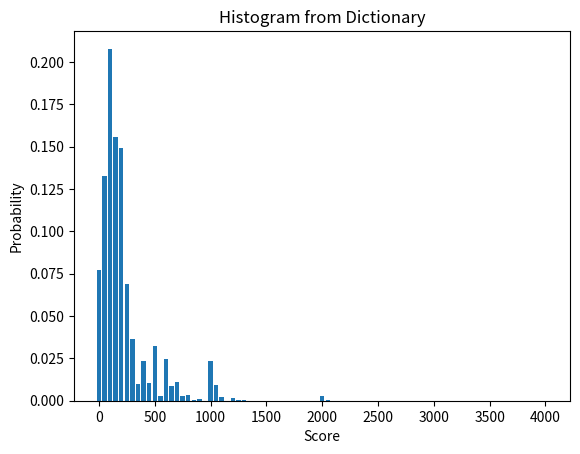

Write the Python code that produced this figure.
import matplotlib.pyplot as plt

def plot_histogram_from_dict(hist_dict):
    keys = list(hist_dict.keys())
    values = list(hist_dict.values())
    plt.bar(keys, values, width=40)
    plt.xlabel('Score')
    plt.ylabel('Probability')
    plt.title('Histogram from Dictionary')
    plt.show()

histogram_list = [
        {0: 0.66759, 50: 0.16482, 100: 0.16759},

        {0: 0.44325, 50: 0.22263, 100: 0.2504, 150: 0.05513, 200: 0.02859},

        {0: 0.27666, 50: 0.22146, 100: 0.27768, 150: 0.11255, 200: 0.07382, 250: 0.01396, 300: 0.00467, 400: 0.00481, 500: 0.00476, 600: 0.0047, 1000: 0.00493},

        {0: 0.15685, 50: 0.18313, 100: 0.26041, 150: 0.14888, 200: 0.11992, 250: 0.04065, 300: 0.01727, 350: 0.00312, 400: 0.01297, 450: 0.00287, 500: 0.01585, 600: 0.0138, 650: 0.00322, 700: 0.00321, 800: 0.00084, 1000: 0.01243, 1050: 0.00307, 1200: 0.00077, 2000: 0.00074},

        {0: 0.07736, 50: 0.13277, 100: 0.20774, 150: 0.1555, 200: 0.14903, 250: 0.0691, 300: 0.03667, 350: 0.00985, 400: 0.02348, 
        450: 0.01048, 500: 0.03219, 550: 0.00295, 600: 0.02438, 650: 0.00855, 700: 0.01105, 750: 0.00258, 800: 0.00333, 850: 0.00055, 900: 0.00073, 1000: 0.02343, 1050: 0.00951, 1100: 0.00212, 1200: 0.00178, 1250: 0.00055, 1300: 0.00054, 1600: 0.00011, 2000: 0.00276, 2050: 0.00071, 2400: 0.00011, 4000: 9e-05}
    ]

histogram = histogram_list[4]

plot_histogram_from_dict(histogram)
